Image classification data set "data" (tanverhassantanver/Automated-Identification-of-Medicinal-Plants-Through-Image-Processing-and-Transfer-Learning on GitHub). Class labels (5): Aristolochia indica, Centella asiatica, giant calotrope, green chiretta, Terminalia bellirica.

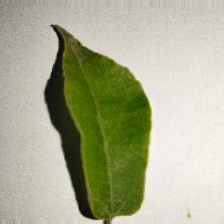
Label: Aristolochia indica

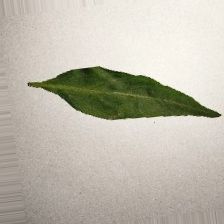
Label: green chiretta

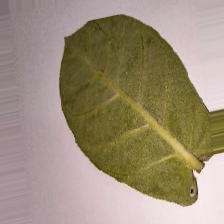
Label: giant calotrope

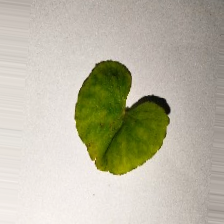
Label: Centella asiatica

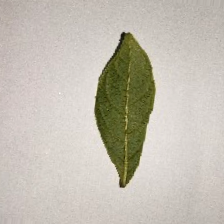
Label: Terminalia bellirica

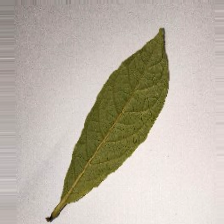
Label: Terminalia bellirica
